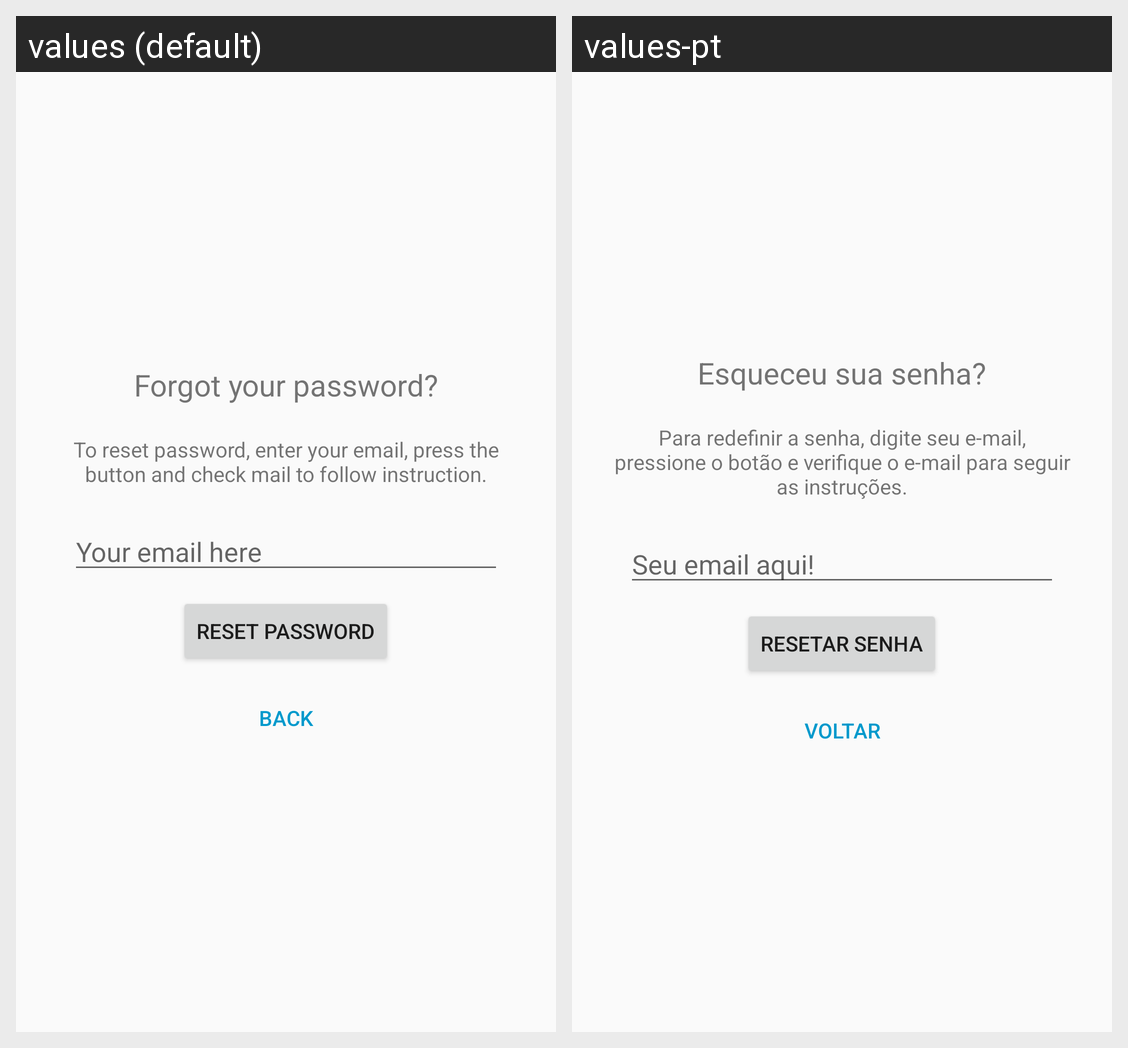

Locale-by-locale string values for the Android screen shown in this grid:
Android screen res/layout/activity_reset_password.xml rendered under 2 locales, left to right: values (default), values-pt. Device: Nexus 5 (rendered at 1080×1920; each locale shown at half size, 540×960, under a caption strip naming it); theme AppTheme.
Strings drawn on this screen, with the default value and each locale's value (text and hints the layout hard-codes, and strings that could not be matched under every locale, appear in the picture but are not listed):

btnForgot
  values: Forgot your password?
  values-pt: Esqueceu sua senha?

toReset
  values: To reset password, enter your email, press the button and check mail to follow instruction.
  values-pt: Para redefinir a senha, digite seu e-mail, pressione o botão e verifique o e-mail para seguir as instruções.

yourEmail
  values: Your email here
  values-pt: Seu email aqui!

resetPass
  values: Reset Password
  values-pt: Resetar Senha

back
  values: Back
  values-pt: Voltar
